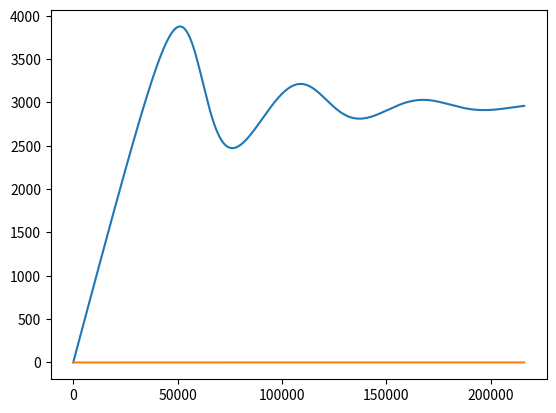

Reproduce this figure in Python.
# -*- coding: utf-8 -*-
from __future__ import division
import numpy as np
from math import exp
import matplotlib.pyplot as plt
from scipy.integrate import odeint
plt.ion()

"""
Created on Fri Jan  8 10:33:56 2016

@author: nano

Model
"""

# Define varialbes and functions

year = 31104000       # seconds in a year
month = 2592000       # seconds in a month
day = 86400           # seconds in a day
hour = 3600           # seconds in an hour
sec = 1               # seconds in a second!
tstep = hour


def T_resp_eq(k_ref, T, T_ref, E, R):
    # calculates the T response
    return k_ref * exp(-E/R * (1/T-1/T_ref))

# Define parameters
R = 0.008314
r_md_ref = 0.00028 / hour * tstep
r_ed_ref = 0.001 / hour * tstep
f_me = 5.6e-06 / hour * tstep
V_Dref = 1.0 / hour * tstep
D_dc0 = 8.1e-10 / sec * tstep
D_ec0 = 8.1e-11 / sec * tstep
k_ASref = 1.08e-6 / sec * tstep
k_DSref = 1.19e-10 / sec * tstep
K_Dref = 300000
f_mp = 0.5
T_ref = 293.15
E_VU = 47
E_VD = 47
E_KU = 30
E_KD = 30
E_ka = 10
E_kd = 10
E_md = 47
E_ed = 47
f_gr_ref = 0.7
f_gr_s = -0.016
pd = 2.7
psi_Rth = 15000
psi_fc = 33
d_pm = 10**-7
T = 280
clay = 0.1
silt = 0.2
sand = 0.7
ps = 0.45
z = 0.3
f_de = 0.01
M = 0.2
I_sl = 0.0848
I_ml = 0.00898

# Calculate some intermediate variables
b = 2.91 + 15.9 * clay
psi_sat = exp(6.5 - 1.3 * sand) / 1000
Rth = ps * (psi_sat / psi_Rth)**(1 / b)
fc = ps * (psi_sat / psi_fc)**(1 / b)
Md = 200 * (100 * clay)**0.6 * pd * (1 - ps)
K_D = T_resp_eq(K_Dref, T, T_ref, E_KD, R)
k_AS = T_resp_eq(k_ASref, T, T_ref, E_ka, R)
k_DS = T_resp_eq(k_DSref, T, T_ref, E_kd, R)
V_D = T_resp_eq(V_Dref, T, T_ref, E_VD, R)
r_md = T_resp_eq(r_md_ref, T, T_ref, E_md, R)
r_ed = T_resp_eq(r_ed_ref, T, T_ref, E_ed, R)
f_gr = f_gr_ref
diff_mod = (ps - Rth)**1.5 * ((M - Rth)/(ps - Rth))**2.5
D_dc = D_dc0 * diff_mod / d_pm
D_ec = D_ec0 * diff_mod / d_pm
M_fc = min(1, M / fc)


# Define fluxes

# Set flags
f_ads = 0  # adsorption desorption flag
f_mic = 0  # simulate microbial pool explicitly
f_fcs = 1  # scale Cp, Ca, ECs, M to field capacity (with max at fc)
f_sew = 1  # calculate EC and SC concentration in water


# model function for options A0M0F1S1
def f(y, t):
    Cp = y[0]
    Cd = y[1]
    Cew = y[2]
    Cem = y[3]
    # define fluxes
    F_slpc = I_sl
    F_mldc = I_ml
    F_pcdc = ((V_D * (Cew / (M * z)) * (Cp / z * M_fc)) /
              (K_D + (Cp / z * M_fc)) * z)
    F_slpc = I_sl
    F_mldc = I_ml
    F_pcdc = ((V_D * (Cew / (M * z)) * (Cp / z * M_fc)) /
              (K_D + (Cp / z * M_fc)) * z)
    F_dcrc = D_dc * (Cd - 0) * (1 - f_gr)
    F_dcpc = D_dc * (Cd - 0) * f_gr * (1 - f_de)
    F_dcem = D_dc * (Cd - 0) * f_gr * f_de
    F_emew = D_ec * (Cem - Cew)
    F_ewdc = Cew * r_ed
    F_emdc = Cem * r_ed
    # define differential equations
    dCp = F_slpc + F_dcpc - F_pcdc
    dCd = F_mldc + F_pcdc + F_ewdc + F_emdc - F_dcrc - F_dcpc - F_dcem
    dCew = F_emew - F_ewdc
    dCem = F_dcem - F_emew - F_emdc
    return [dCp, dCd, dCew, dCem]

# initial conditions
Cp0 = 1
Cd0 = 1
Cew0 = 1
Cem0 = 1
y0 = [Cp0, Cd0, Cew0, Cem0]
t = np.linspace(0, 216000, 1000)   # time grid

f(y0, t)

# solve the DEs
soln = odeint(f, y0, t)
Cp = soln[:, 0]
Cd = soln[:, 1]
Cew = soln[:, 2]
Cem = soln[:, 3]

# plot results
plt.figure()
plt.plot(t, Cp, label='Particulate C')
plt.plot(t, Cd, label='Dissolved C')
